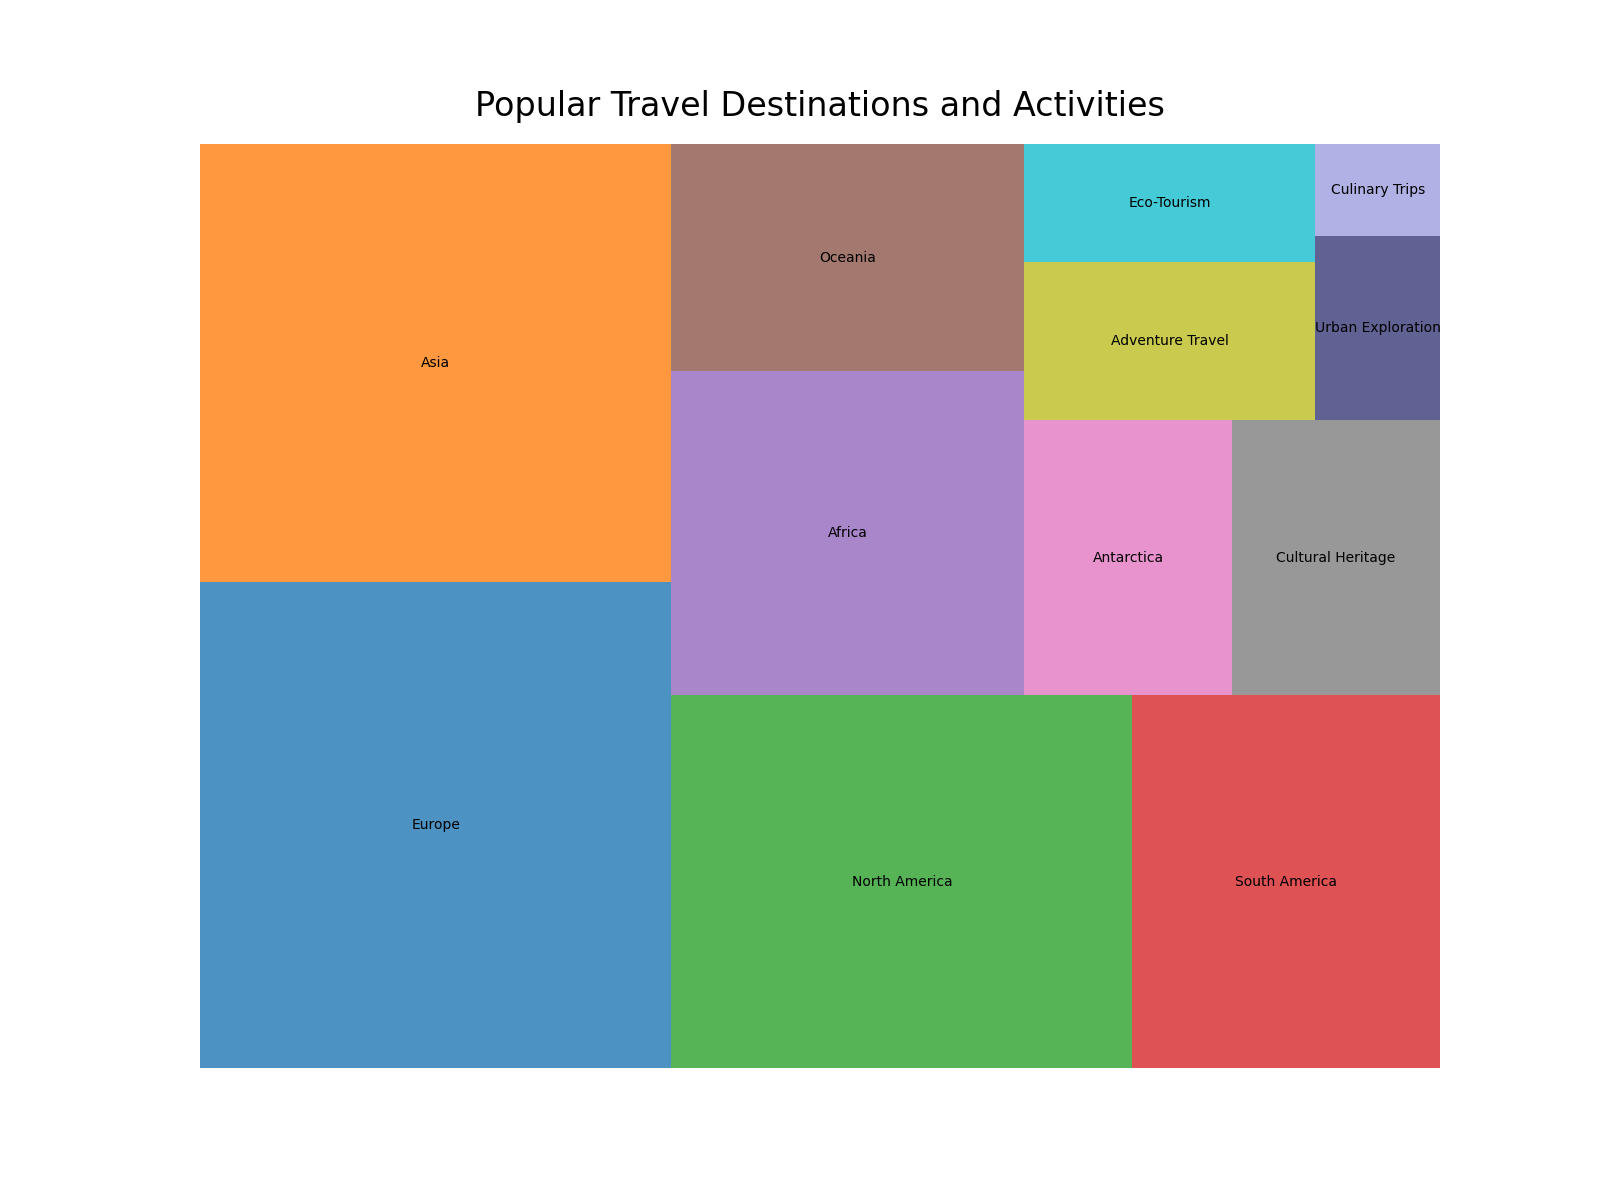

The table this chart was drawn from, first rows:
Category, Percentage
Europe, 0.20
Asia, 0.18
North America, 0.15
South America, 0.10
Africa, 0.10
Oceania, 0.07
Antarctica, 0.05
Cultural Heritage, 0.05
Adventure Travel, 0.04
Eco-Tourism, 0.03
Urban Exploration, 0.02
Culinary Trips, 0.01
